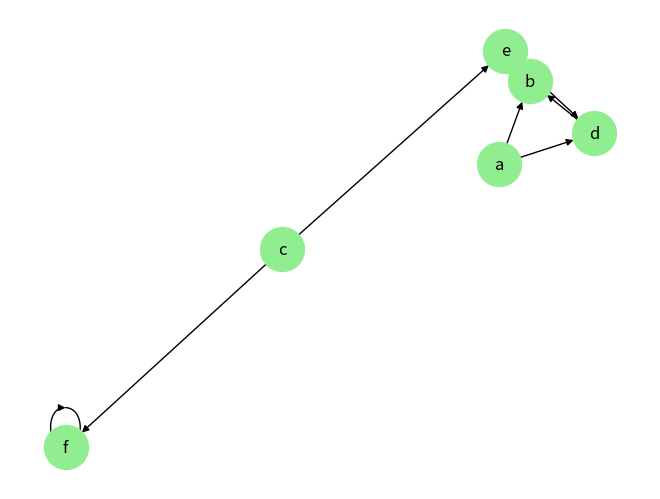
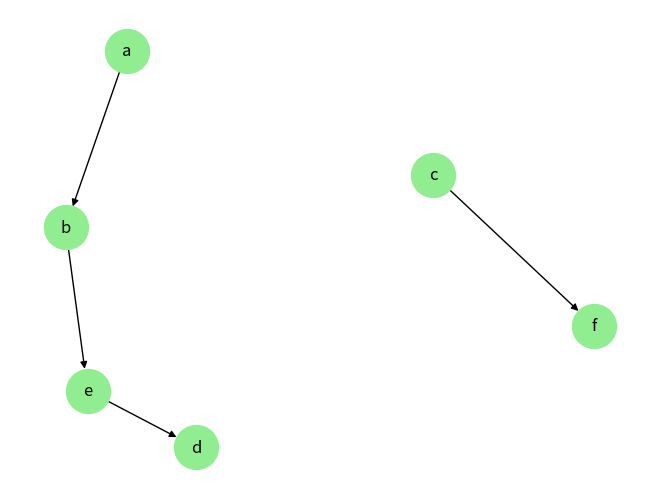

The matplotlib source for these figures, in order:
"""
Implementação do algoritmo de busca em profundidade (DFS) em um grafo direcionado
"""

import networkx as nx
import matplotlib.pyplot as plt

# Define um vértice
class Vertice:

  # Construtor
  def __init__(self, nome):
    self.nome = nome
    self.pai = None
    self.cor = "white"
    self.d = 0
    self.f = 0

  # toString
  def __str__(self):
    if self.pai == None:
      pai = "Nenhum"
    else:
      pai = self.pai.nome

    return f"""--------------------------------
Nome do vértice: {self.nome}
Vértice pai: {pai}
Cor: {self.cor}
Tempo de descoberta: {self.d}
Tempo de término: {self.f}"""
  
def DFS(G, adj):
  global tempo
  tempo = 0
  for v in G[0]:
    if v.cor == "white":
      DFSvisit(G, v, adj)

def DFSvisit(G, u, adj):
  global tempo
  tempo += 1
  u.d = tempo
  u.cor = "gray"
  for v in adj[u]:
    if v.cor == 'white':
      v.pai = u
      DFSvisit(G, v, adj)    
  tempo += 1
  u.f = tempo
  u.cor = "black"

# Cria a floresta do grafo
def florestaDeProfundidade(G):
  arvore = (G[0], [])
  for v in G[0]:
    if v.pai:
      arvore[1].append((v.pai, v))
  return arvore

# Usa networkx e matplotlib para mostrar a árvore
def mostraGrafo(G, nome):
  plt.figure()
  
  G_grafo = nx.DiGraph()

  G_grafo.add_nodes_from(
    [v.nome for v in G[0]]
  )
  
  G_grafo.add_edges_from(
    [(u.nome, v.nome) for (u, v) in G[1]]
  )
  pos = nx.spring_layout(G_grafo, k=0.5)

  nx.draw(
    G_grafo,
    pos,
    with_labels=True,
    node_size=1000,
    node_color="lightgreen",
    arrows=True
  )
  plt.get_current_fig_manager().set_window_title(nome)

# Main
def main(): 
  a = Vertice('a')
  b = Vertice('b')
  c = Vertice ('c')
  d = Vertice('d')
  e = Vertice('e')
  f = Vertice('f')

  V = (a, b, c, d, e, f)  # Vertices
  E = ((a,b), (a,d), (b,e), (c,e), (c,f), (d,b), (e,d), (f,f))  # Arestas
  G = (V, E)  # Grafo

  # Lista de adjacência
  adj = {
    a: [b, d],
    b: [e],
    c: [e, f],
    d: [b],
    e: [d],
    f: [f]
  }

  DFS(G, adj)
  arvore = florestaDeProfundidade(G)

  # Printa as informações dos vertices
  for vertice in G[0]:
    print(vertice)
  print("--------------------------------")

  # Printa a árvore
  print("Vértices da árvore:")
  print([v.nome for v in arvore[0]])
  print("Arestas da árvore:")
  print([(u.nome, v.nome) for (u,v) in arvore[1]])
  print("--------------------------------")

  mostraGrafo(G, "Grafo Inicial")
  mostraGrafo(arvore, "Floresta de Profundidade - Após DFS")
  plt.show()

if __name__ == '__main__':
  main()
  
